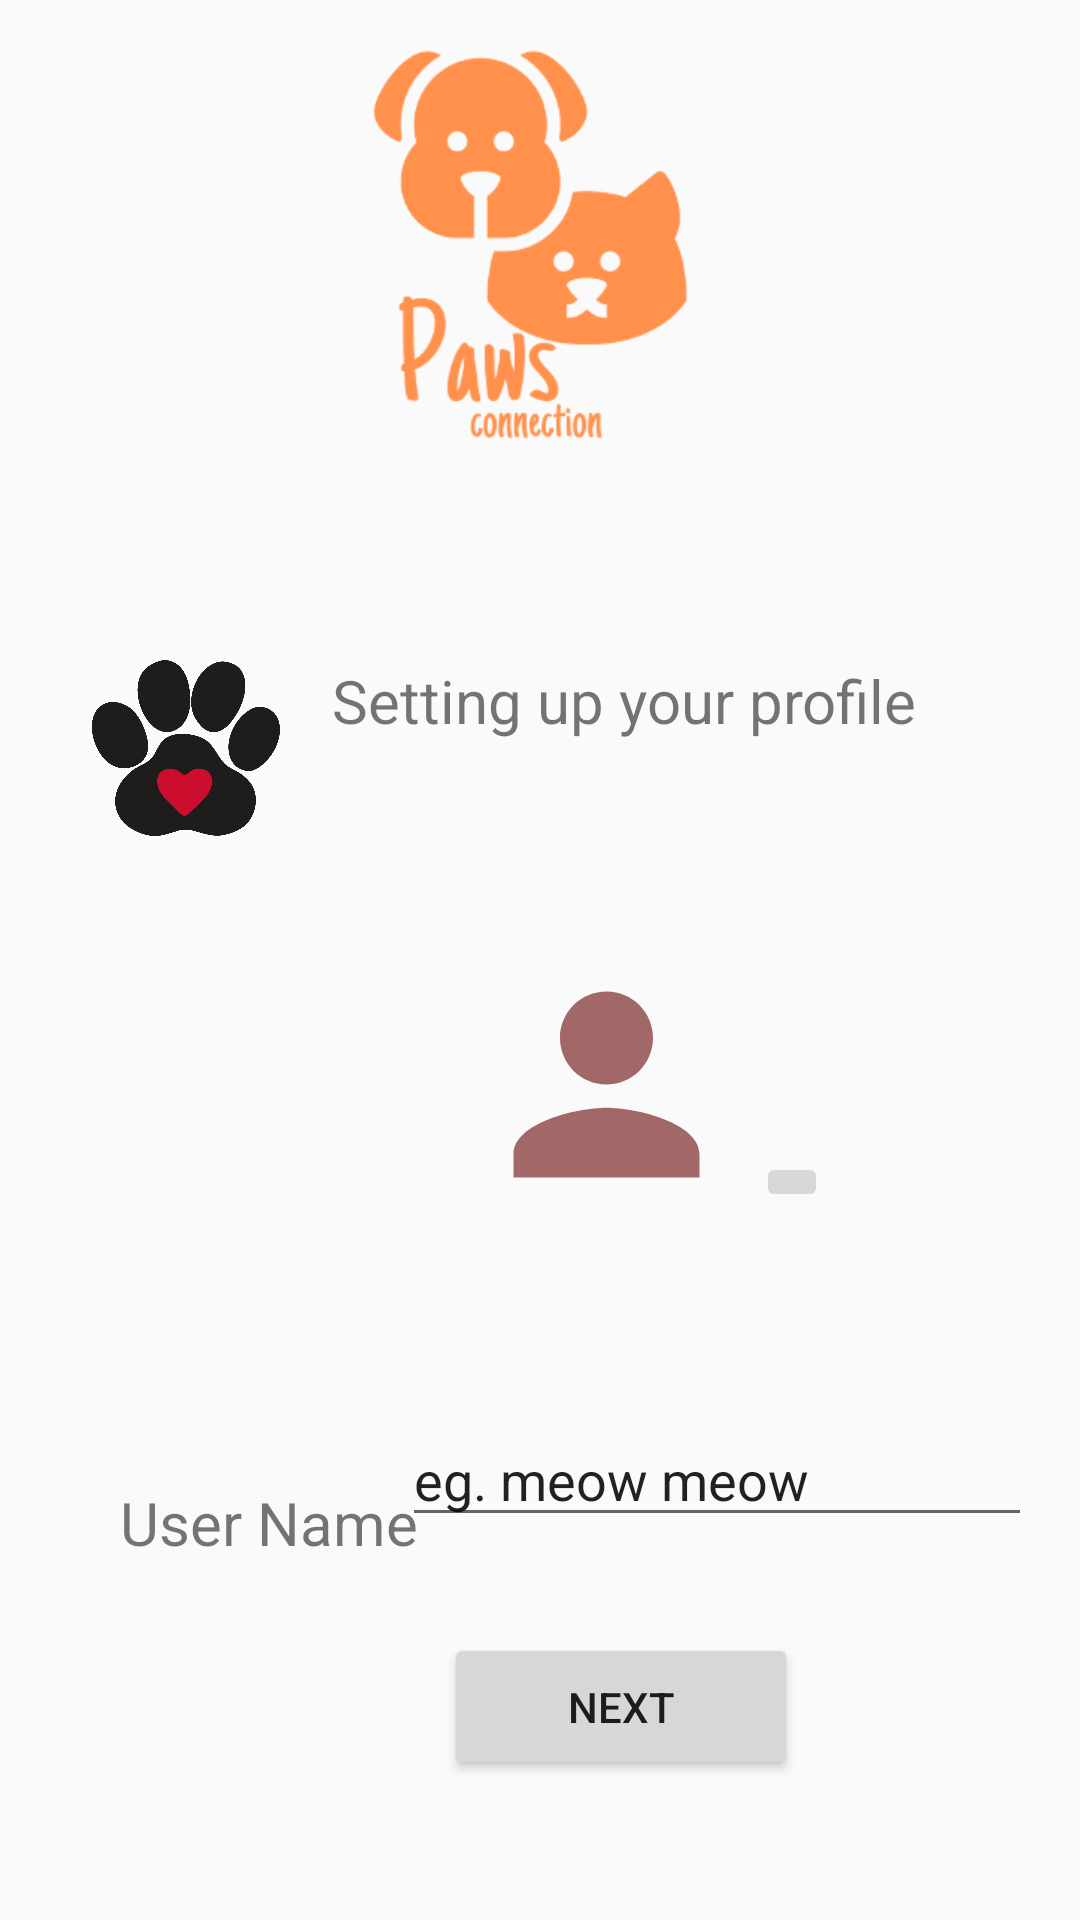

Android layout source for this screen:
<!-- AndroidManifest.xml: activity theme AppThemeFull -->
<!-- res/layout/activity_setting.xml -->
<?xml version="1.0" encoding="utf-8"?>
<androidx.constraintlayout.widget.ConstraintLayout xmlns:android="http://schemas.android.com/apk/res/android"
    xmlns:app="http://schemas.android.com/apk/res-auto"
    xmlns:tools="http://schemas.android.com/tools"
    android:layout_width="match_parent"
    android:layout_height="match_parent"
    tools:context=".settingActivity">

    <ImageView
        android:id="@+id/imageView3"
        android:layout_width="424dp"
        android:layout_height="172dp"
        android:layout_marginEnd="9dp"
        app:layout_constraintEnd_toEndOf="parent"
        app:layout_constraintStart_toStartOf="parent"
        app:layout_constraintTop_toTopOf="parent"
        app:srcCompat="@drawable/logo" />

    <ImageView
        android:id="@+id/imageView7"
        android:layout_width="68dp"
        android:layout_height="59dp"
        android:layout_marginStart="28dp"
        android:layout_marginTop="48dp"
        app:layout_constraintStart_toStartOf="parent"
        app:layout_constraintTop_toBottomOf="@+id/imageView3"
        app:srcCompat="@drawable/paws_logo2" />

    <TextView
        android:id="@+id/textView8"
        android:layout_width="218dp"
        android:layout_height="59dp"
        android:layout_marginStart="40dp"
        android:layout_marginTop="48dp"
        android:layout_marginEnd="57dp"
        android:text="Setting up your profile"
        android:textSize="20dp"
        app:layout_constraintEnd_toEndOf="parent"
        app:layout_constraintStart_toEndOf="@+id/imageView7"
        app:layout_constraintTop_toBottomOf="@+id/imageView3" />

    <TextView
        android:id="@+id/textView9"
        android:layout_width="108dp"
        android:layout_height="44dp"
        android:layout_marginStart="40dp"
        android:layout_marginTop="215dp"
        android:text="User Name"
        android:textSize="20dp"
        app:layout_constraintStart_toStartOf="parent"
        app:layout_constraintTop_toBottomOf="@+id/imageView7" />

    <EditText
        android:id="@+id/username_edit"
        android:layout_width="wrap_content"
        android:layout_height="wrap_content"
        android:layout_marginStart="40dp"
        android:layout_marginTop="67dp"
        android:layout_marginEnd="16dp"
        android:ems="10"
        android:inputType="textPersonName"
        android:text="eg. meow meow"
        app:layout_constraintEnd_toEndOf="parent"
        app:layout_constraintHorizontal_bias="1.0"
        app:layout_constraintStart_toEndOf="@+id/textView9"
        app:layout_constraintTop_toBottomOf="@+id/imageButton" />

    <Button
        android:id="@+id/button_next"
        android:layout_width="118dp"
        android:layout_height="49dp"
        android:layout_marginStart="148dp"
        android:layout_marginTop="32dp"
        android:text="Next"
        app:layout_constraintStart_toStartOf="parent"
        app:layout_constraintTop_toBottomOf="@+id/username_edit"
        app:rippleColor="#553393" />

    <ImageView
        android:id="@+id/profile_setting_image"
        android:layout_width="100dp"
        android:layout_height="93dp"
        android:layout_marginStart="152dp"
        android:layout_marginTop="36dp"
        app:layout_constraintStart_toStartOf="parent"
        app:layout_constraintTop_toBottomOf="@+id/textView8"
        app:srcCompat="@drawable/ic_baseline_person_24" />

    <ImageButton
        android:id="@+id/imageButton"
        android:layout_width="wrap_content"
        android:layout_height="wrap_content"
        android:layout_marginTop="105dp"
        app:layout_constraintStart_toEndOf="@+id/profile_setting_image"
        app:layout_constraintTop_toBottomOf="@+id/textView8"
        app:srcCompat="@drawable/ic_baseline_photo_camera_24" />

</androidx.constraintlayout.widget.ConstraintLayout>
<!-- resources referenced by this layout -->
<resources>
  <!-- drawable ic_baseline_person_24 (drawable) -->
  <vector android:height="24dp" android:tint="#A26868"
      android:viewportHeight="24" android:viewportWidth="24"
      android:width="24dp" xmlns:android="http://schemas.android.com/apk/res/android">
      <path android:fillColor="@android:color/white" android:pathData="M12,12c2.21,0 4,-1.79 4,-4s-1.79,-4 -4,-4 -4,1.79 -4,4 1.79,4 4,4zM12,14c-2.67,0 -8,1.34 -8,4v2h16v-2c0,-2.66 -5.33,-4 -8,-4z"/>
  </vector>
  <!-- drawable logo: png bitmap (drawable, 24967 bytes) -->
  <!-- drawable paws_logo2: png bitmap (drawable, 61126 bytes) -->
  <style name="AppThemeFull" parent="Theme.AppCompat.Light.NoActionBar">
          <item name="windowActionBar">false</item>
          <item name="android:windowFullscreen">true</item>
          <item name="windowNoTitle">true</item>
      </style>
</resources>
